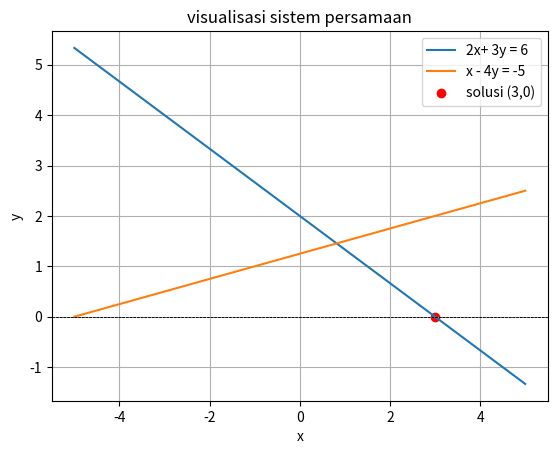

Here is the Python script that generated this plot:
import numpy as np
import matplotlib.pyplot as plt 


# matrix koefisien
A = np.array([[2,3],[1,-4]])

#  matrix konstanta
b = np.array([6, -5])

# menyelesaikan sistem persamaan
solution = np.linalg.solve(A,b)

print("solusi: ")
print(f"x = {solution[0]}, y= {solution[1]}")



# fungsi untuk persamaan
x = np.linspace(-5,5,400)
y1 =(6 - 2*x) / 3 #dari persamaan 2x + 3y = 6
y2 = (x + 5) / 4 #dari persamaan x - 4y = -5

# plot kedua garis
plt.plot(x, y1,label="2x+ 3y = 6")
plt.plot(x, y2, label="x - 4y = -5")

# menandai titik sepotong
plt.scatter(3,0, color='red',label="solusi (3,0)")

plt.xlabel("x")
plt.ylabel("y")
plt.axhline(0,  color="black",  linewidth=0.5,linestyle="--")
plt.axhline(0,  color="black",  linewidth=0.5,linestyle="--")
plt.title("visualisasi sistem persamaan")
plt.legend()
plt.grid(True)
plt.show()